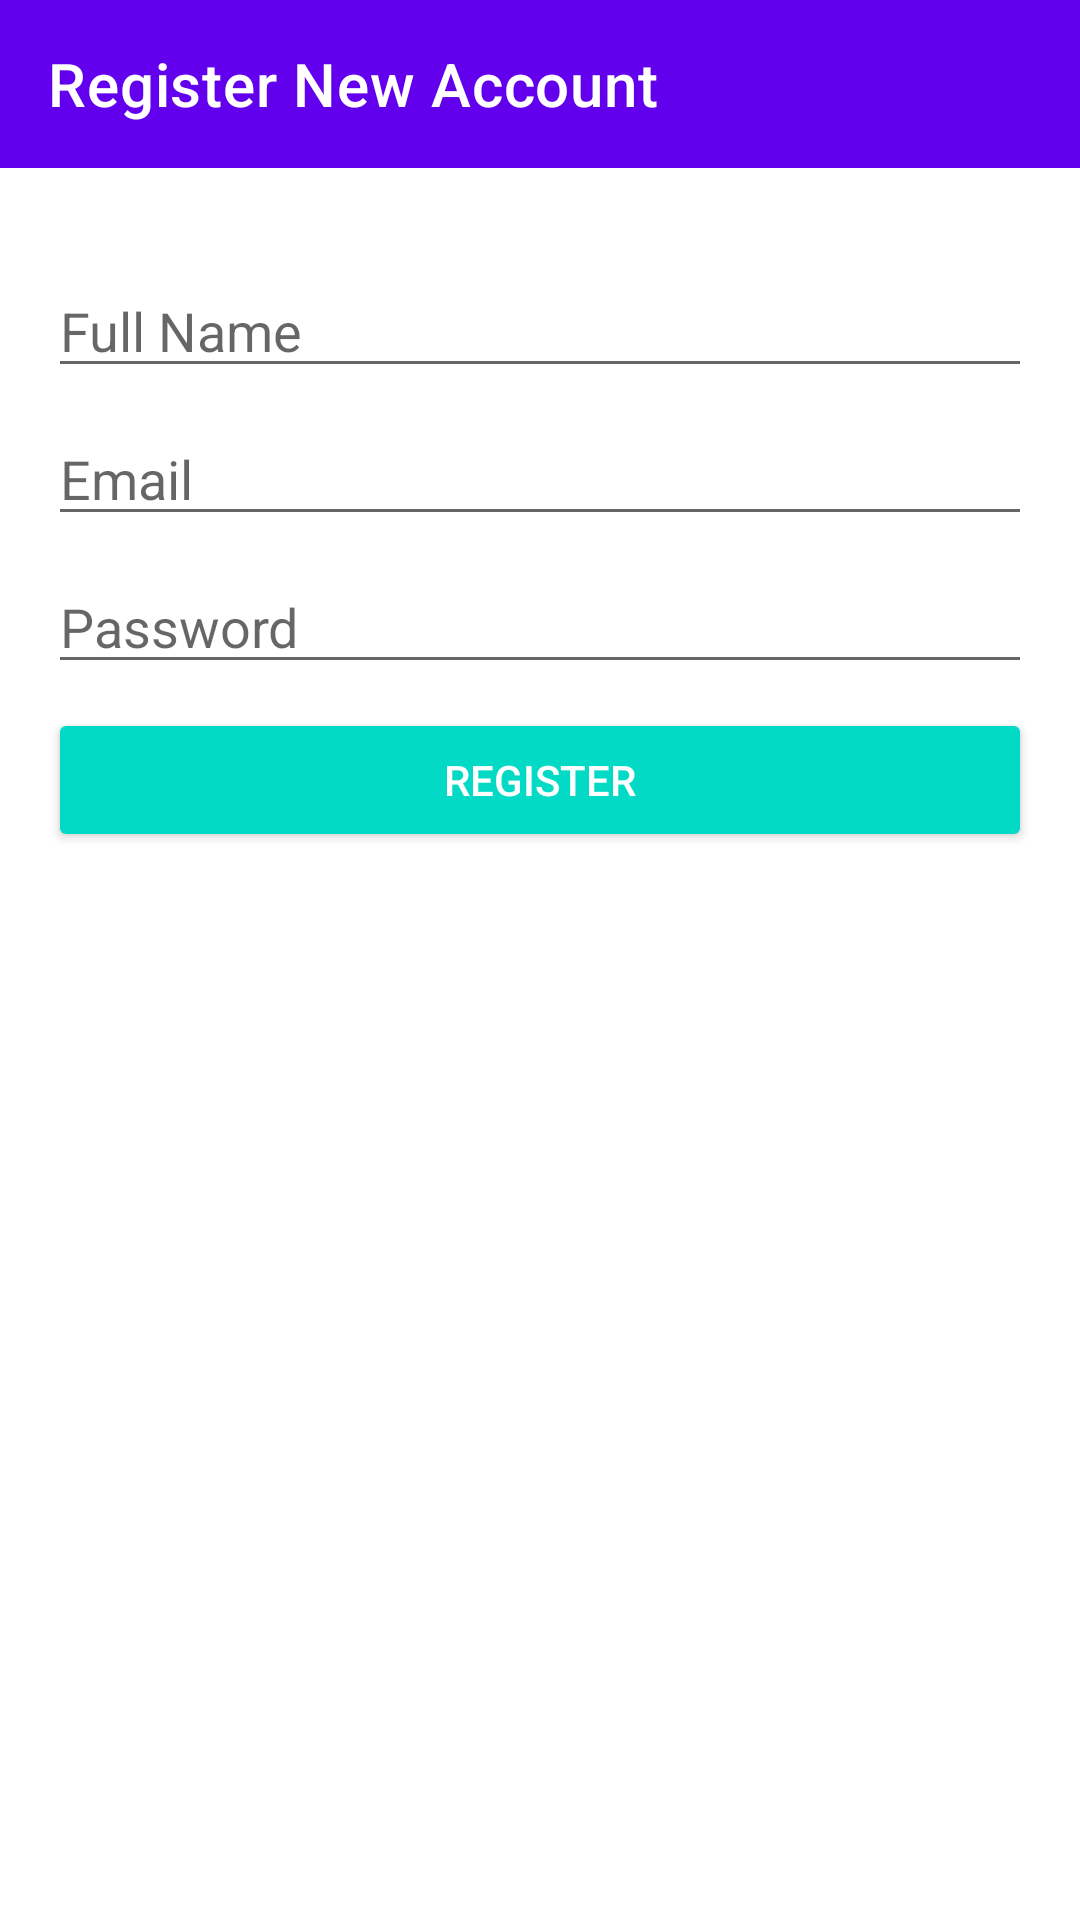

Write the Android layout XML for this screen, with the resource values it uses.
<!-- AndroidManifest.xml: application theme Theme.ExodusOnline -->
<!-- res/layout/fragment_registration.xml -->
<?xml version="1.0" encoding="utf-8"?>
<androidx.constraintlayout.widget.ConstraintLayout
    xmlns:android="http://schemas.android.com/apk/res/android"
    xmlns:app="http://schemas.android.com/apk/res-auto"
    xmlns:tools="http://schemas.android.com/tools"
    android:layout_width="match_parent"
    android:layout_height="match_parent"
    tools:context=".RegistrationFragment">

    <EditText
        android:id="@+id/editTextName"
        android:layout_width="0dp"
        android:layout_height="wrap_content"
        android:layout_marginStart="16dp"
        android:layout_marginTop="32dp"
        android:layout_marginEnd="16dp"
        android:ems="10"
        android:hint="Full Name"
        app:layout_constraintEnd_toEndOf="parent"
        app:layout_constraintStart_toStartOf="parent"
        app:layout_constraintTop_toBottomOf="@+id/toolbar2" />

    <EditText
        android:id="@+id/editTextEmail2"
        android:layout_width="0dp"
        android:layout_height="wrap_content"
        android:layout_marginStart="16dp"
        android:layout_marginTop="8dp"
        android:layout_marginEnd="16dp"
        android:ems="10"
        android:hint="Email"
        android:inputType="textEmailAddress"
        app:layout_constraintEnd_toEndOf="parent"
        app:layout_constraintStart_toStartOf="parent"
        app:layout_constraintTop_toBottomOf="@+id/editTextName" />

    <EditText
        android:id="@+id/editTextPassword2"
        android:layout_width="0dp"
        android:layout_height="wrap_content"
        android:layout_marginStart="16dp"
        android:layout_marginTop="8dp"
        android:layout_marginEnd="16dp"
        android:ems="10"
        android:hint="Password"
        android:inputType="textPassword"
        app:layout_constraintEnd_toEndOf="parent"
        app:layout_constraintStart_toStartOf="parent"
        app:layout_constraintTop_toBottomOf="@+id/editTextEmail2" />

    <Button
        android:id="@+id/button_registration"
        style="@style/Widget.AppCompat.Button.Colored"
        android:layout_width="0dp"
        android:layout_height="wrap_content"
        android:layout_marginTop="8dp"
        android:text="Register"
        app:layout_constraintEnd_toEndOf="@+id/editTextPassword2"
        app:layout_constraintStart_toStartOf="@+id/editTextPassword2"
        app:layout_constraintTop_toBottomOf="@+id/editTextPassword2" />

    <com.google.android.material.appbar.MaterialToolbar
        android:id="@+id/toolbar2"
        android:layout_width="0dp"
        android:layout_height="wrap_content"
        android:background="?attr/colorPrimary"
        app:theme="@style/ThemeOverlay.AppCompat.Dark"
        android:minHeight="?attr/actionBarSize"
        android:theme="?attr/actionBarTheme"
        app:layout_constraintEnd_toEndOf="parent"
        app:layout_constraintStart_toStartOf="parent"
        app:layout_constraintTop_toTopOf="parent"
        app:title="Register New Account"
        app:titleTextColor="@android:color/white" />

</androidx.constraintlayout.widget.ConstraintLayout>
<!-- resources referenced by this layout -->
<resources>
  <style name="Theme.ExodusOnline" parent="Theme.MaterialComponents.DayNight.NoActionBar">
          
          <item name="colorPrimary">@color/purple_500</item>
          <item name="colorPrimaryVariant">@color/purple_700</item>
          <item name="colorOnPrimary">@color/white</item>
          
          <item name="colorSecondary">@color/teal_200</item>
          <item name="colorSecondaryVariant">@color/teal_700</item>
          <item name="colorOnSecondary">@color/black</item>
          
          <item name="android:statusBarColor" tools:targetApi="l">?attr/colorPrimaryVariant</item>
          
      </style>
  <color name="purple_500">#FF6200EE</color>
  <color name="purple_700">#FF3700B3</color>
  <color name="white">#FFFFFFFF</color>
  <color name="teal_200">#FF03DAC5</color>
  <color name="teal_700">#FF018786</color>
  <color name="black">#FF000000</color>
</resources>
